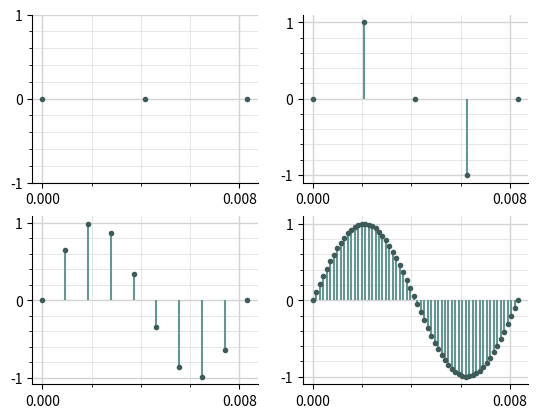

Here is the Python script that generated this plot:
import numpy as np
import matplotlib.pyplot as plt

#define as amostras de tempo discreto
P = [3, 5, 10, 60]

def funcaoTempo(A):
    return np.linspace(0, 1/120, A)

#define a senoide
def funcaoSenoidal(t):
    return np.sin(240*np.pi*t)

for i in range(4):
    sinal = funcaoSenoidal(funcaoTempo(P[i]))
    plt.subplot(2,2,i+1)
    plt.vlines(funcaoTempo(P[i]), ymin=0, ymax=sinal, colors="#669692")
    plt.plot(funcaoTempo(P[i]), sinal,'o', color="#3d5b59", markersize=3)
    plt.xticks([0, 0.008])
    plt.yticks([-1, 0, 1])
    ax = plt.gca()
    ax.spines['top'].set_visible(False)
    ax.spines['right'].set_visible(False)
    ax.minorticks_on()
    ax.grid(True, which='major', color='lightgray', linestyle='-', linewidth=1)
    ax.grid(True, which='minor', color='lightgray', linestyle='-', linewidth=0.4)

plt.savefig("sis1aGrafico.png", dpi=300, bbox_inches='tight')
plt.show()